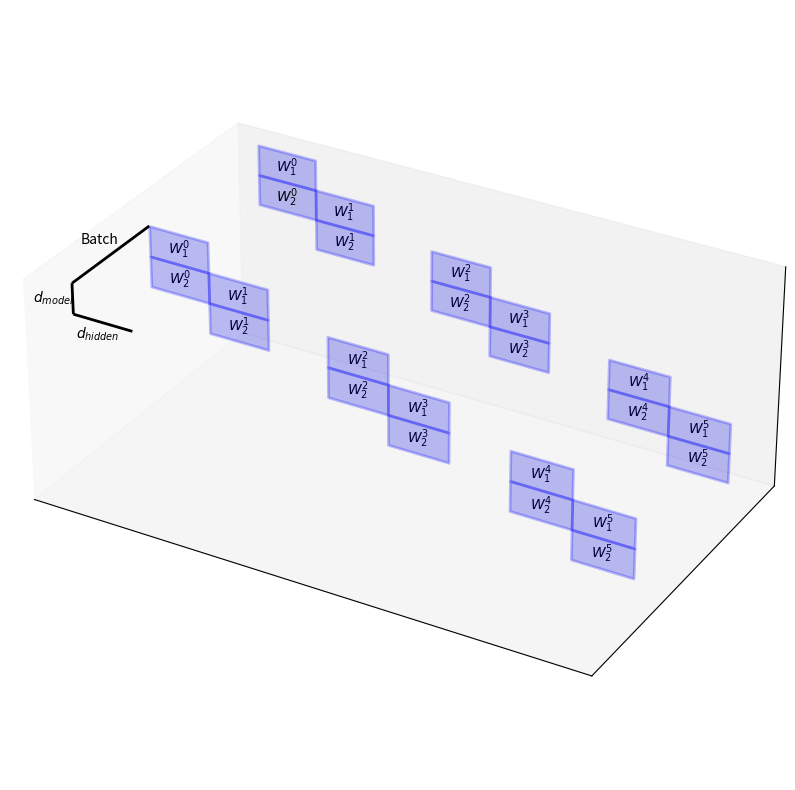

This figure's Python source: (Note: this script raises an exception after producing the figure.)
import numpy as np
import matplotlib.pyplot as plt
from matplotlib.animation import FuncAnimation

base_alpha = 0.25

def set_color(obj, color):
    face, txt = obj
    face.set_alpha(base_alpha)
    face.set_color(color)
    txt.set_alpha(1.0)

def make_grad(obj):
    set_color(obj, 'r')
    obj[1].set_text('$\\nabla$' + obj[1].get_text())

def hide(obj):
    face, txt = obj
    face.set_alpha(0.0)
    face.set_color('w')
    txt.set_alpha(0.0)

def show_flops(flops):
    for face in flops:
        face.set_alpha(0.1)

def hide_flops(flops):
    for face in flops:
        face.set_alpha(0.0)

def fwd(y, flops):
    show_flops(flops)
    # yield
    set_color(y, 'g')
    yield
    hide_flops(flops)
    # yield

def bwd_act(x, flops):
    show_flops(flops)
    # yield
    make_grad(x)
    yield
    hide_flops(flops)
    # yield

def bwd_weight(y, w, flops):
    show_flops(flops)
    # yield
    make_grad(w)
    yield
    hide_flops(flops)
    hide(y)
    # yield

def make_face(ax, vals1, vals2, depth, dim1, dim2, name=None, color='b', alpha=base_alpha):
    dim3 = 3 - dim1 - dim2
    val1, val2 = np.meshgrid(vals1, vals2)
    val3 = np.full_like(val1, depth)
    arg = np.zeros((3, *val1.shape))
    arg[[dim1, dim2, dim3]] = val1, val2, val3
    face = ax.plot_surface(*arg, color=color, alpha=alpha, linewidth=2, edgecolor=color)
    if name is None:
        return face
    else:
        textpos = np.zeros(3)
        textpos[[dim1, dim2, dim3]] = np.mean(vals1), np.mean(vals2), depth
        txt = ax.text(*textpos, name, color='k', fontsize=10, ha='center', va='center', alpha=(alpha > 0))
        return face, txt

def make_rectangular_solid(ax, vals, dims):
    faces = []
    # return faces
    for dim_idx in range(3):
        other_dims = list({0, 1, 2} - {dim_idx})
        for i in range(2):
            faces.append(make_face(ax, vals[other_dims[0]], vals[other_dims[1]], vals[dim_idx][i],
                                   dims[other_dims[0]], dims[other_dims[1]], None, color='y', alpha=0.0))
    return faces

def draw_arrow(ax, dimvals, val1s, val2s, label, dim, otherdim1, otherdim2):
    tail = np.zeros(3)
    vec = np.zeros(3)
    tail[[dim, otherdim1, otherdim2]] = dimvals[0], val1s[0], val2s[0]
    vec[[dim, otherdim1, otherdim2]] = dimvals[1], 0, 0
    ax.quiver(*tail, *vec, color='k', arrow_length_ratio=0.0, linewidth=2)
    text_pos = (tail + vec/2)
    text_pos[otherdim1] += val1s[1]
    text_pos[otherdim2] += val2s[1]
    ax.text(*text_pos, label, color='k', fontsize=10, ha='center', va='center')

fig = plt.figure(figsize=(10, 10))
ax = fig.add_subplot(111, projection='3d')

d_model = 8
d_hidden = 2*d_model
B = 64
L = 6
dp = 2
pp = 3
assert L % pp == 0
pipeline_intvl = L // pp

L_by_hidden_ax = 0
B_ax = 1
L_by_d_model_ax = 2

dp_gpu_delta = 16
pp_gpu_delta = 16

class GPU:
    def __init__(self, ax, d_model, d_hidden, B, B_start, L, pipeline_intvl, show_axes=False):
        self.pipeline_intvl = pipeline_intvl
        B_end = B_start + B

        self.residual_activations = []
        self.terminal_residual_activations = []
        self.hidden_activations = []
        self.weights1 = []
        self.weights2 = []
        self.flops1 = []
        self.flops2 = []

        layer_L_by_d_hidden_start = 0
        for l in range(L):
            layer_L_by_d_hidden_end = layer_L_by_d_hidden_start + d_hidden
            self.weights1.append(make_face(ax, (layer_L_by_d_hidden_start, layer_L_by_d_hidden_end), (-l*d_model, (1-l)*d_model),
                                            B_end, L_by_hidden_ax, L_by_d_model_ax, f'$W_1^{l}$'))
            self.weights2.append(make_face(ax, (layer_L_by_d_hidden_start, layer_L_by_d_hidden_end), ((-1-l)*d_model, -l*d_model),
                                            B_end, L_by_hidden_ax, L_by_d_model_ax, f'$W_2^{l}$'))
            self.residual_activations.append(make_face(ax, (-l*d_model, (1-l)*d_model), (B_start, B_end),
                                                       layer_L_by_d_hidden_start, L_by_d_model_ax, B_ax, f'$x^{l}$', color='g', alpha=0.0))
            self.hidden_activations.append(make_face(ax, (layer_L_by_d_hidden_start, layer_L_by_d_hidden_end), (B_start, B_end),
                                                        -l*d_model, L_by_hidden_ax, B_ax, f'$h^{l}$', color='g', alpha=0.0))
            self.flops1.append(make_rectangular_solid(ax, [(-l*d_model, (1-l)*d_model), (layer_L_by_d_hidden_start, layer_L_by_d_hidden_end), (B_start, B_end)],
                                                        [L_by_d_model_ax, L_by_hidden_ax, B_ax]))
            self.flops2.append(make_rectangular_solid(ax, [(-(1+l)*d_model, -l*d_model), (layer_L_by_d_hidden_start, layer_L_by_d_hidden_end), (B_start, B_end)],
                                                        [L_by_d_model_ax, L_by_hidden_ax, B_ax]))
            layer_L_by_d_hidden_start += d_hidden
            if (l + 1) % pipeline_intvl == 0:
                self.terminal_residual_activations.append(make_face(ax, (-(1+l)*d_model, -l*d_model), (B_start, B_end),
                                                        layer_L_by_d_hidden_start, L_by_d_model_ax, B_ax, f'$x^{l+1}$', color='g', alpha=0.0))
            if (l + 1) % pipeline_intvl == 0:
                layer_L_by_d_hidden_start += pp_gpu_delta

        if show_axes:
            # draw_arrow(ax, (0, L*d_hidden), (d_model, 3), (B, 3), 'Layer', L_by_hidden_ax, L_by_d_model_ax, B_ax)
            draw_arrow(ax, (0, d_hidden), (0, -2), (0, -2), '$d_{hidden}$', L_by_hidden_ax, L_by_d_model_ax, B_ax)
            draw_arrow(ax, (B_start, B_end), (0, -3), (d_model, 3), 'Batch', B_ax, L_by_hidden_ax, L_by_d_model_ax)
            draw_arrow(ax, (0, d_model), (0, -4), (0, -2), '$d_{model}$', L_by_d_model_ax, L_by_hidden_ax, B_ax)

    def frame_gen(self):
        yield
        set_color(self.residual_activations[0], 'g')
        yield
        for l in range(L):
            yield from fwd(self.hidden_activations[l], self.flops1[l])
            if (l + 1) % self.pipeline_intvl == 0:
                if l < L - 1:
                    set_color(self.residual_activations[l+1], 'g')
                yield from fwd(self.terminal_residual_activations[l//self.pipeline_intvl], self.flops2[l])
            else:
                yield from fwd(self.residual_activations[l+1], self.flops2[l])

        make_grad(self.terminal_residual_activations[-1])
        yield
        for l in range(L-1, -1, -1):
            yield from bwd_act(self.hidden_activations[l], self.flops2[l])
            if (l + 1) % self.pipeline_intvl == 0:
                if l < L - 1:
                    hide(self.residual_activations[l+1])
                yield from bwd_weight(self.terminal_residual_activations[l//self.pipeline_intvl], self.weights2[l], self.flops2[l])
            else:
                yield from bwd_weight(self.residual_activations[l+1], self.weights2[l], self.flops2[l])
            if l % self.pipeline_intvl == 0:
                if l > 0:
                    make_grad(self.terminal_residual_activations[l//self.pipeline_intvl-1])
            yield from bwd_act(self.residual_activations[l], self.flops1[l])
            yield from bwd_weight(self.hidden_activations[l], self.weights1[l], self.flops1[l])
        hide(self.residual_activations[0])
        yield
        for i in range(10):
            yield

gpus = []
for dpi in range(dp - 1, -1, -1):
    gpus.append(GPU(ax, d_model, d_hidden,
                    B/dp, dpi*(B/dp+dp_gpu_delta),
                    L, pipeline_intvl,
                    show_axes=(dpi==0)))

ax.set_aspect('equal')
ax.grid(False)
ax.set_xticks([]) 
ax.set_yticks([])
ax.set_zticks([])

update_gen = zip(*[gpu.frame_gen() for gpu in gpus])
def update(frame):
    return next(update_gen)

ani = FuncAnimation(fig, update, frames=range(6*L+10))
ani.save('batch.mp4', fps=30, extra_args=['-vcodec', 'libx264'])
